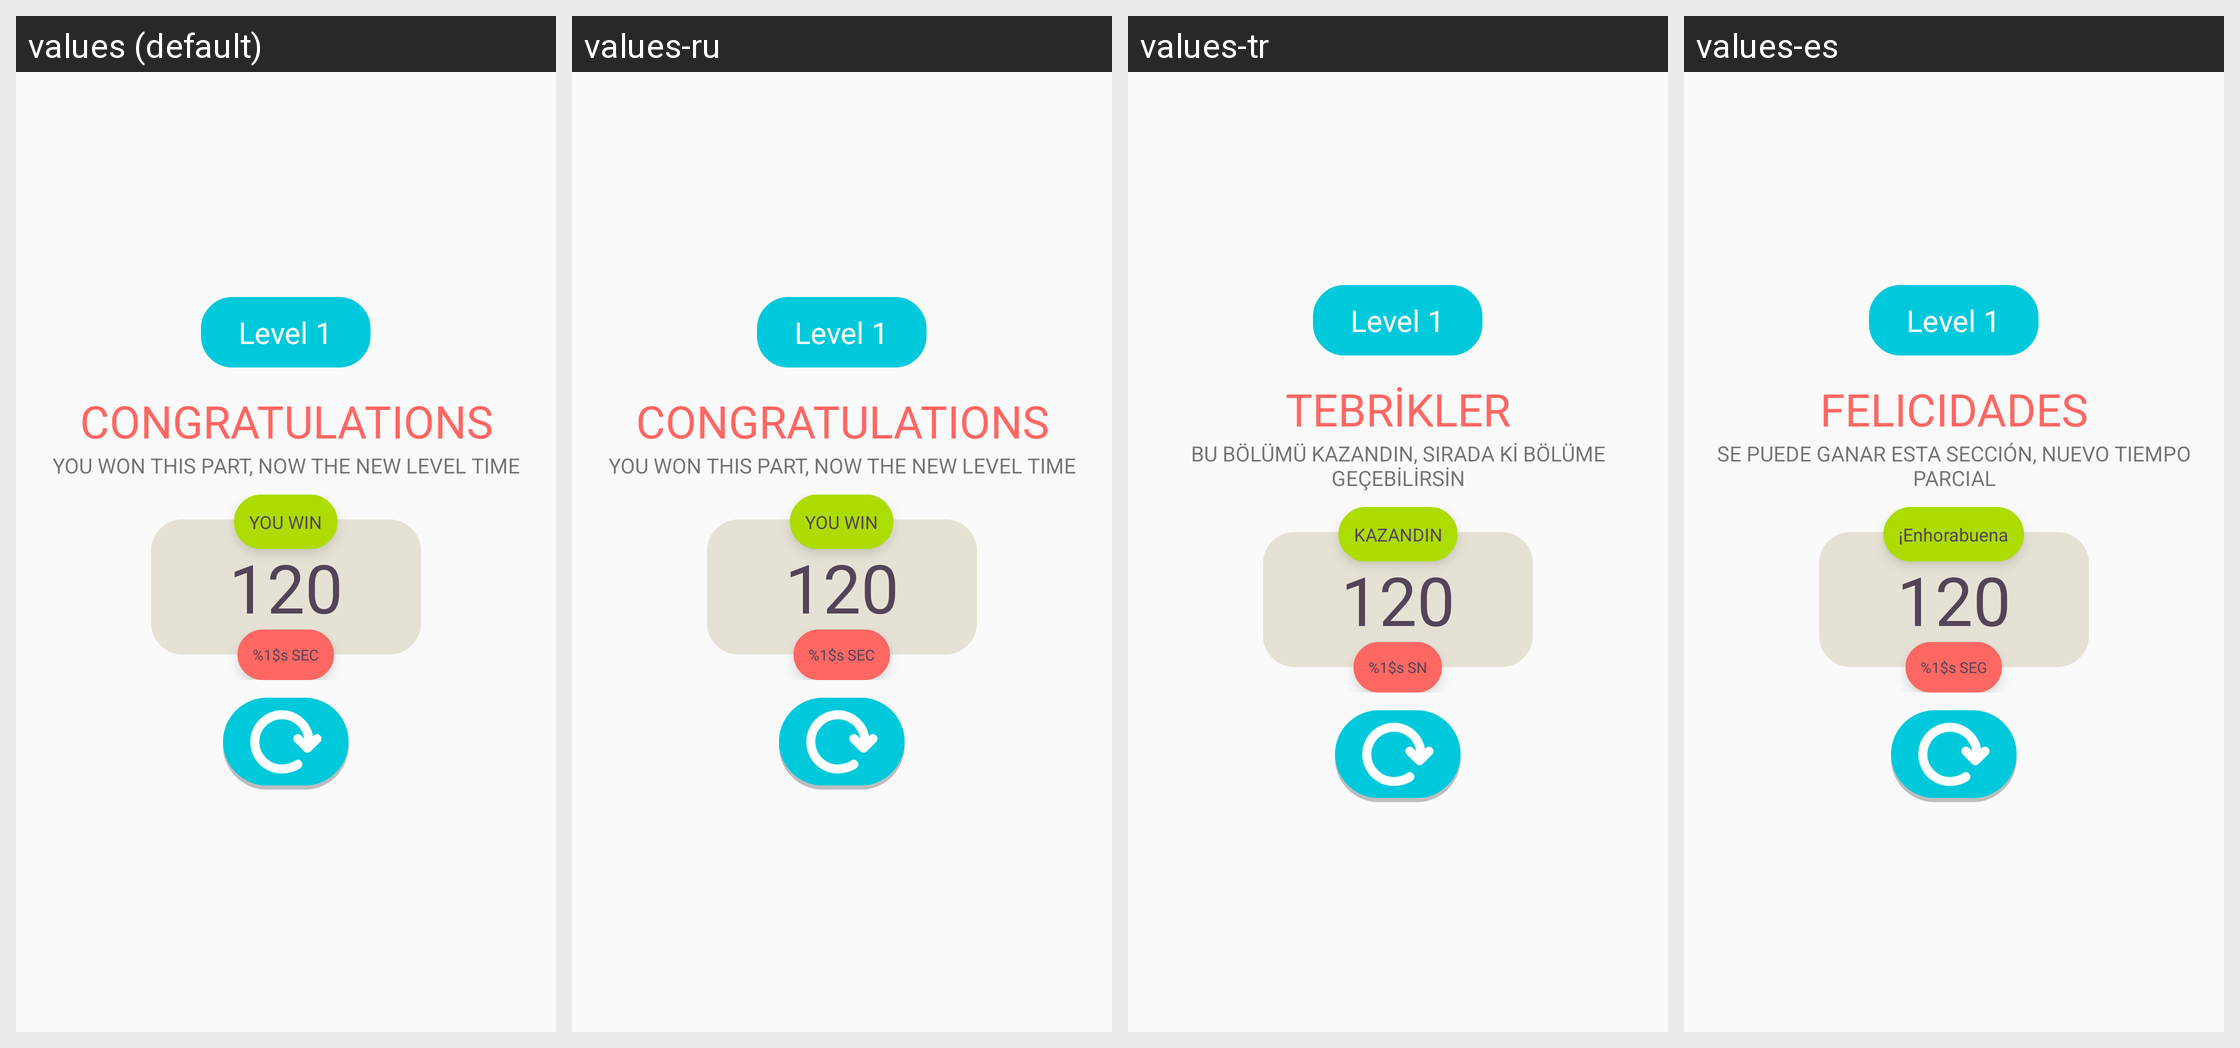

Here is an Android app screen in its default locale and in the app's own translations. Write out the translated-string differences for the strings that appear on this screen.
Android screen res/layout/dialog_finish.xml rendered under 4 locales, left to right: values (default), values-ru, values-tr, values-es. Device: Nexus 5 (rendered at 1080×1920; each locale shown at half size, 540×960, under a caption strip naming it); theme AppTheme.
Other locales in the repository, not shown: values-de, values-fr.
Strings drawn on this screen, with the default value and each locale's value (text and hints the layout hard-codes, and strings that could not be matched under every locale, appear in the picture but are not listed):

top_message
  values: CONGRATULATIONS
  values-ru: CONGRATULATIONS  [not translated; the default value is used]
  values-tr: TEBRİKLER
  values-es: FELICIDADES

bottom_message
  values: YOU WON THIS PART, NOW THE NEW LEVEL TIME
  values-ru: YOU WON THIS PART, NOW THE NEW LEVEL TIME  [not translated; the default value is used]
  values-tr: BU BÖLÜMÜ KAZANDIN, SIRADA Kİ BÖLÜME GEÇEBİLİRSİN
  values-es: SE PUEDE GANAR ESTA SECCIÓN, NUEVO TIEMPO PARCIAL

win_title
  values: YOU WIN
  values-ru: YOU WIN  [not translated; the default value is used]
  values-tr: KAZANDIN
  values-es: ¡Enhorabuena

remaining_time
  values: %1$s SEC
  values-ru: %1$s SEC  [not translated; the default value is used]
  values-tr: %1$s SN
  values-es: %1$s SEG
